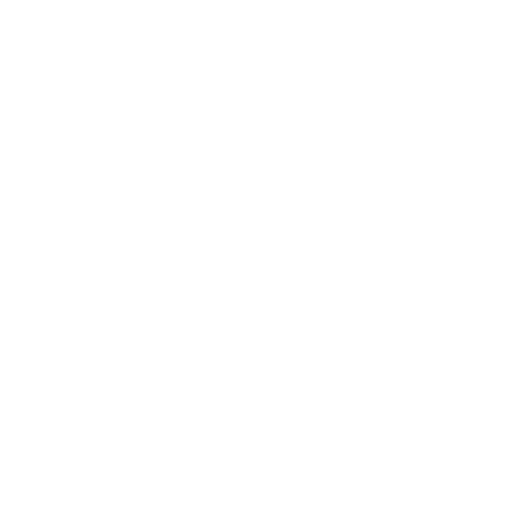
t = 0.00 s
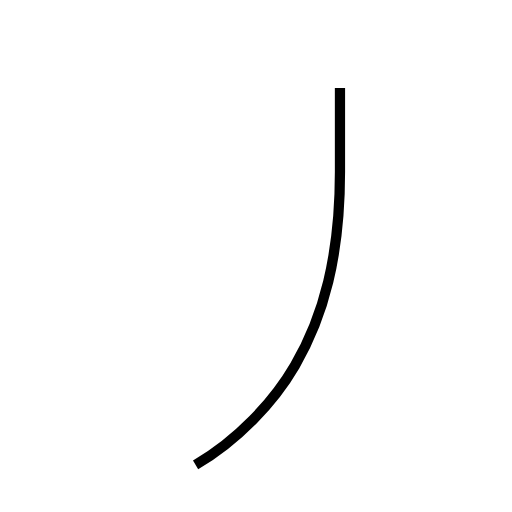
t = 1.25 s
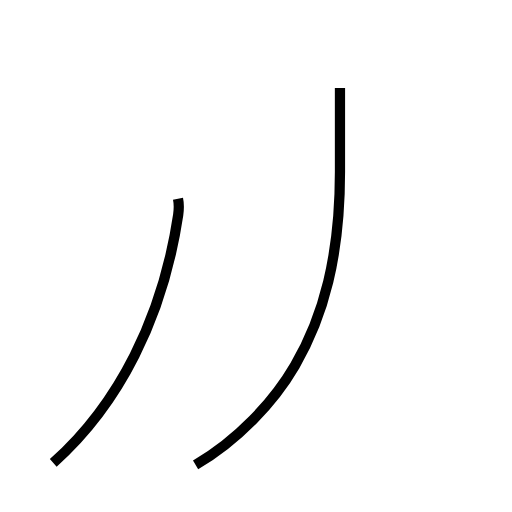
t = 2.13 s
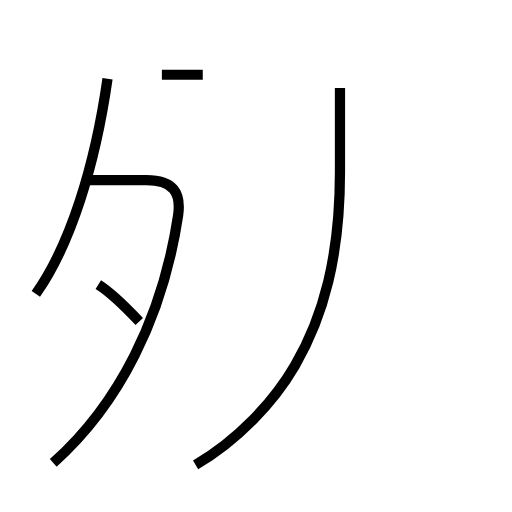
t = 3.37 s
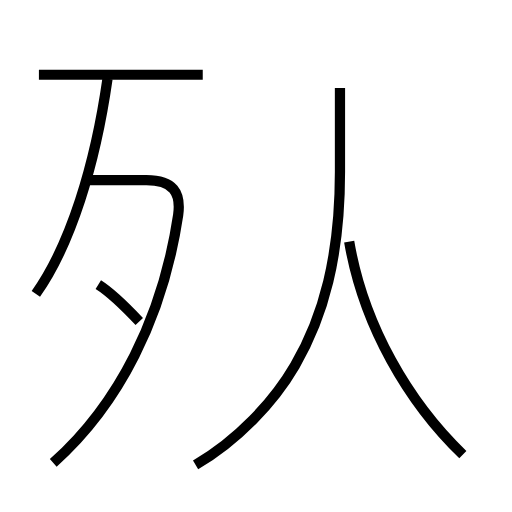
t = 4.45 s
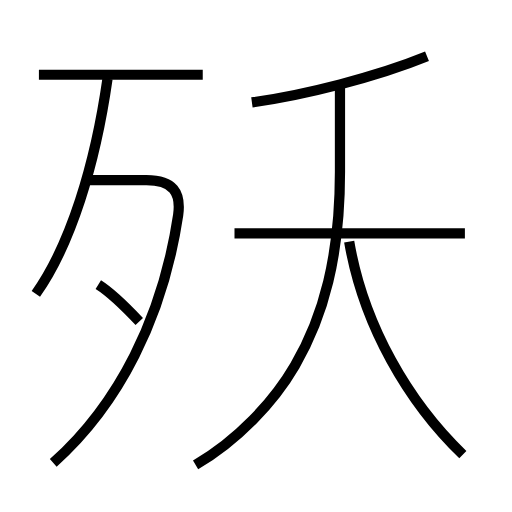
t = 5.66 s

The animated SVG that drew these frames (rendered in a browser with its animation timeline set to each time). Animation: 8 SMIL elements (animate=8); one cycle of 5.66 s.

<?xml version='1.0' encoding='utf-8'?>
<svg viewBox="0.0 -6.0 50.0 50.0" version="1.1" xmlns="http://www.w3.org/2000/svg"><rect x="-1000" y="-1000" width="2000" height="2000" stroke="white" fill="white" /><g style="fill:none;stroke:#000000;stroke-width:1"><path d="M 19.1 1.4 C 23.2 -1.0 26.7 -4.7 28.8 -8.3 C 31.6 -13.1 33.2 -19.0 33.2 -27.2 L 33.2 -35.4 " transform="translate(0.0 38.0)" stroke-dasharray="41.70070256892646" stroke-dashoffset="41.70070256892646"><animate attributeName="stroke-dashoffset" from="41.70070256892646" to="0" dur="1.2510210770677936s" begin="0s" fill="freeze" /></path><path d="M 5.2 1.2 C 11.6 -4.5 15.9 -13.0 17.4 -23.0 C 17.7 -25.2 16.9 -26.4 14.3 -26.4 L 8.5 -26.4 " transform="translate(0.0 38.0)" stroke-dasharray="38.96185859578657" stroke-dashoffset="38.96185859578657"><animate attributeName="stroke-dashoffset" from="38.96185859578657" to="0" dur="1.1688557578735972s" begin="1.2510210770677936s" fill="freeze" /></path><path d="M 13.6 -12.6 C 11.9 -14.4 10.4 -15.7 9.6 -16.2 " transform="translate(0.0 38.0)" stroke-dasharray="5.391824089903699" stroke-dashoffset="5.391824089903699"><animate attributeName="stroke-dashoffset" from="5.391824089903699" to="0" dur="0.16175472269711097s" begin="2.419876834941391s" fill="freeze" /></path><path d="M 3.5 -15.3 C 6.9 -20.1 9.3 -27.9 10.5 -36.3 " transform="translate(0.0 38.0)" stroke-dasharray="22.320511464941028" stroke-dashoffset="22.320511464941028"><animate attributeName="stroke-dashoffset" from="22.320511464941028" to="0" dur="0.6696153439482309s" begin="2.581631557638502s" fill="freeze" /></path><path d="M 19.8 -36.7 L 3.8 -36.7 " transform="translate(0.0 38.0)" stroke-dasharray="16.0" stroke-dashoffset="16.0"><animate attributeName="stroke-dashoffset" from="16.0" to="0" dur="0.48s" begin="3.2512469015867325s" fill="freeze" /></path><path d="M 45.2 0.4 C 39.9 -4.7 35.5 -12.2 34.1 -20.4 " transform="translate(0.0 38.0)" stroke-dasharray="23.9615630495398" stroke-dashoffset="23.9615630495398"><animate attributeName="stroke-dashoffset" from="23.9615630495398" to="0" dur="0.7188468914861941s" begin="3.7312469015867324s" fill="freeze" /></path><path d="M 45.4 -21.2 L 22.9 -21.2 " transform="translate(0.0 38.0)" stroke-dasharray="22.5" stroke-dashoffset="22.5"><animate attributeName="stroke-dashoffset" from="22.5" to="0" dur="0.6749999999999999s" begin="4.450093793072926s" fill="freeze" /></path><path d="M 24.6 -34.0 C 29.7 -34.7 36.8 -36.5 41.7 -38.5" transform="translate(0.0 38.0)" stroke-dasharray="17.720385846311494" stroke-dashoffset="17.720385846311494"><animate attributeName="stroke-dashoffset" from="17.720385846311494" to="0" dur="0.5316115753893448s" begin="5.125093793072926s" fill="freeze" /></path></g></svg>
